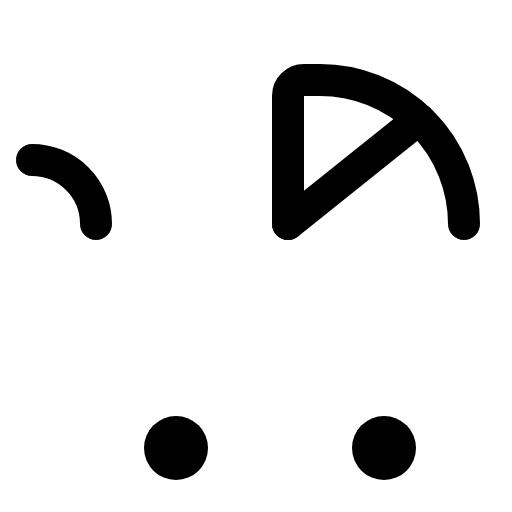
t = 0.00 s
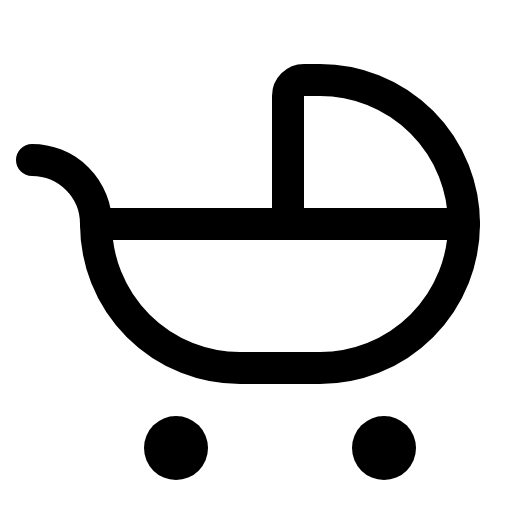
t = 0.90 s
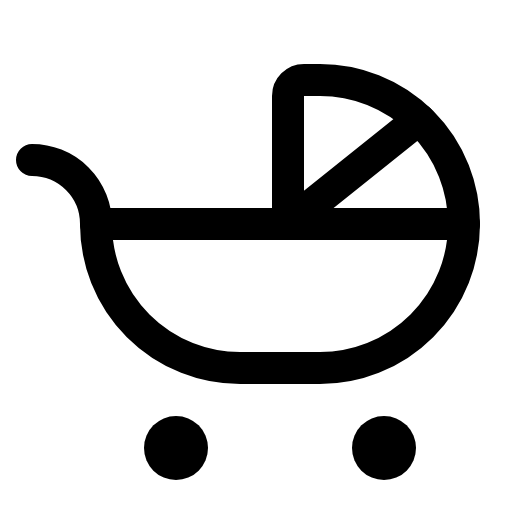
t = 1.28 s
t = 1.65 s: frame unchanged from t = 1.28 s, image omitted
t = 2.03 s: frame unchanged from t = 1.28 s, image omitted

The animated SVG that drew these frames (rendered in a browser with its animation timeline set to each time). Animation: 1 CSS @keyframes rule; one cycle of 2.40 s, repeats indefinitely.

<svg xmlns="http://www.w3.org/2000/svg" viewBox="0 0 256 256">
  <style>
    .draw-line {
      stroke-dasharray: 2000;
      stroke-dashoffset: 0;
    }
    svg:hover .draw-line {
      animation: phosphor-draw-in 1.5s ease-in-out infinite;
    }
    @keyframes phosphor-draw-in {
      0%   { stroke-dashoffset: 2000; }
      100% { stroke-dashoffset: 0; }
    }
  </style><rect width="256" height="256" fill="none"/><path d="M48,112H232a0,0,0,0,1,0,0v0a72,72,0,0,1-72,72H120a72,72,0,0,1-72-72v0A0,0,0,0,1,48,112Z" fill="none" stroke="currentColor" stroke-linecap="round" stroke-linejoin="round" stroke-width="16" class="draw-line" pathLength="1" style="animation-delay: 0s"/><path d="M144,112V48a8,8,0,0,1,8-8h8a72,72,0,0,1,72,72h0" fill="none" stroke="currentColor" stroke-linecap="round" stroke-linejoin="round" stroke-width="16" class="draw-line" pathLength="1" style="animation-delay: 0.3s"/><path d="M16,80a32,32,0,0,1,32,32" fill="none" stroke="currentColor" stroke-linecap="round" stroke-linejoin="round" stroke-width="16" class="draw-line" pathLength="1" style="animation-delay: 0.6s"/><circle cx="88" cy="224" r="16"/><circle cx="192" cy="224" r="16"/><line x1="144" y1="112" x2="209.43" y2="59.65" fill="none" stroke="currentColor" stroke-linecap="round" stroke-linejoin="round" stroke-width="16" class="draw-line" pathLength="1" style="animation-delay: 0.9s"/></svg>
